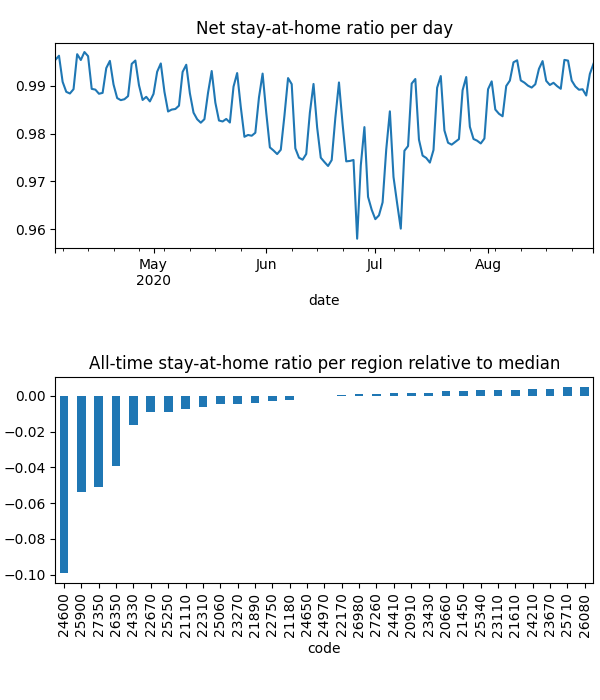

The file beside this chart, header and first rows:
date, code, km, stay, weight, visit
2020-04-04, 20660, 1.932, 0.9993, 0.0001677, 0.00998
2020-04-04, 20910, 1.929, 0.9993, 0.0001198, 0.004992
2020-04-04, 21110, 2.137, 0.9985, 0.00021, 0.02288
2020-04-04, 21180, 2.064, 0.9962, 0.0004119, 0.006046
2020-04-04, 21450, , 1.0, 0.0002073, 0.0
2020-04-04, 21610, 1.926, 0.9998, 0.0006916, 0.008244
2020-04-04, 21890, 1.932, 0.9973, 0.0002428, 0.00963
2020-04-04, 22170, 1.921, 0.9993, 0.0002741, 0.0
2020-04-04, 22310, 2.008, 0.9974, 0.000214, 0.03254
2020-04-04, 22670, 1.942, 0.991, 0.0003784, 0.01952
2020-04-04, 22750, 1.923, 0.999, 0.0004374, 0.0
2020-04-04, 23110, 1.93, 1, 0.0001329, 7.30752914684504e-05
2020-04-04, 23270, 2.218, 0.9973, 0.0004564, 0.01752
2020-04-04, 23430, 2.034, 0.9988, 0.0002444, 0.02258
2020-04-04, 23670, , 1.0, 0.0002684, 0.0
2020-04-04, 24210, , 1.0, 0.0001513, 0.0
2020-04-04, 24330, 2.526, 0.9932, 0.000173, 0.02439
2020-04-04, 24410, 1.93, 0.9994, 0.0001765, 0.0
2020-04-04, 24600, 2.848, 0.9662, 0.0003871, 0.297
2020-04-04, 24650, 2.028, 0.9965, 0.0003346, 0.0
2020-04-04, 24970, 1.928, 0.9984, 0.0002718, 0.008186
2020-04-04, 25060, 3.889, 0.999, 0.0001882, 0.01791
2020-04-04, 25250, 2.066, 0.9979, 0.0002805, 0.03784
2020-04-04, 25340, , 1.0, 0.0002499, 0.0
2020-04-04, 25710, , 1.0, 9.081626673721242e-05, 0.0
2020-04-04, 25900, 2.388, 0.9735, 0.000199, 0.2035
2020-04-04, 26080, , 1.0, 1.970577309373919e-06, 0.0
2020-04-04, 26350, 2.106, 0.9848, 0.0001665, 0.118
2020-04-04, 26980, 5.283, 0.9987, 0.0002288, 0.007526
2020-04-04, 27260, 1.928, 0.9993, 0.0006232, 0.0
2020-04-04, 27350, 2.091, 0.9793, 0.000151, 0.1316
2020-04-05, 20660, , 1.0, 0.0001672, 0.0
2020-04-05, 20910, 3.363, 0.9992, 0.0001186, 0.004678
2020-04-05, 21110, 3.538, 0.9982, 0.0002106, 0.009828
2020-04-05, 21180, 2.489, 0.9993, 0.0004069, 0.0
2020-04-05, 21450, , 1.0, 0.0002025, 0.0
2020-04-05, 21610, 1.926, 0.9997, 0.0006804, 0.004635
2020-04-05, 21890, 8.636, 0.9994, 0.0002427, 0.0
2020-04-05, 22170, , 1.0, 0.0002672, 0.0
2020-04-05, 22310, 2.625, 0.9974, 0.0002155, 0.02134
2020-04-05, 22670, 1.926, 0.9943, 0.0003729, 0.02377
2020-04-05, 22750, , 1.0, 0.0004283, 0.0
2020-04-05, 23110, 1.93, 1, 0.0001309, 8.265980410591386e-05
2020-04-05, 23270, 2.137, 0.9991, 0.0004505, 0.01592
2020-04-05, 23430, 1.926, 0.9994, 0.0002423, 0.003667
2020-04-05, 23670, , 1.0, 0.0002645, 0.0
2020-04-05, 24210, , 1.0, 0.0001515, 0.0
2020-04-05, 24330, 4.053, 0.9945, 0.0001725, 0.02544
2020-04-05, 24410, , 1.0, 0.0001732, 0.0
2020-04-05, 24600, 2.544, 0.9684, 0.0003831, 0.497
2020-04-05, 24650, 1.933, 0.9988, 0.0003278, 0.0
2020-04-05, 24970, , 1.0, 0.0002722, 0.0
2020-04-05, 25060, 4.773, 0.998, 0.0001871, 0.01244
2020-04-05, 25250, 4.639, 0.9963, 0.0002797, 0.007429
2020-04-05, 25340, , 1.0, 0.0002429, 0.0
2020-04-05, 25710, , 1.0, 9.08209597034095e-05, 0.0
2020-04-05, 25900, 2.853, 0.974, 0.0002, 0.1921
2020-04-05, 26080, , 1.0, 2.0332491801469936e-06, 0.0
2020-04-05, 26350, 2.535, 0.9858, 0.0001675, 0.09771
2020-04-05, 26980, 1.93, 0.9992, 0.0002279, 0.0
... 4,559 more rows
